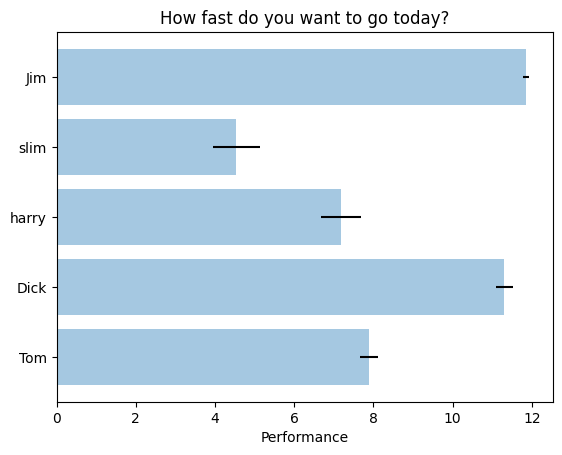

Write the Python code that produced this figure.
#-*- coding: utf8 -*-

import matplotlib.pyplot as plt

plt.rcdefaults()
# rc관련 설정을 초기화 해 줌

import numpy as np
# 배열, 행렬 관련 기능을 담고 있는 numpy 모듈을 불러 들임

people = ('Tom', "Dick", 'harry', "slim", 'Jim')

y_pos = np.arange(len(people))
# 사람 이름의 축 위의 순서

performance = 3 + 10 * np.random.rand(len(people))
# 성능 (한사람에 하나씩 임의의 숫자)

error = np.random.rand(len(people))
# 오차 (한사람에 하나씩 임의의 숫자)

plt.barh(y_pos, performance, xerr=error, align='center', alpha=0.4)
# 가로 막대 그래프 생성

plt.yticks(y_pos, people)
# y 축을 따라 사람 이름을 표시

plt.xlabel('Performance')
# x 축 이름

plt.title('How fast do you want to go today?')
# 그래프 제목

plt.show()
